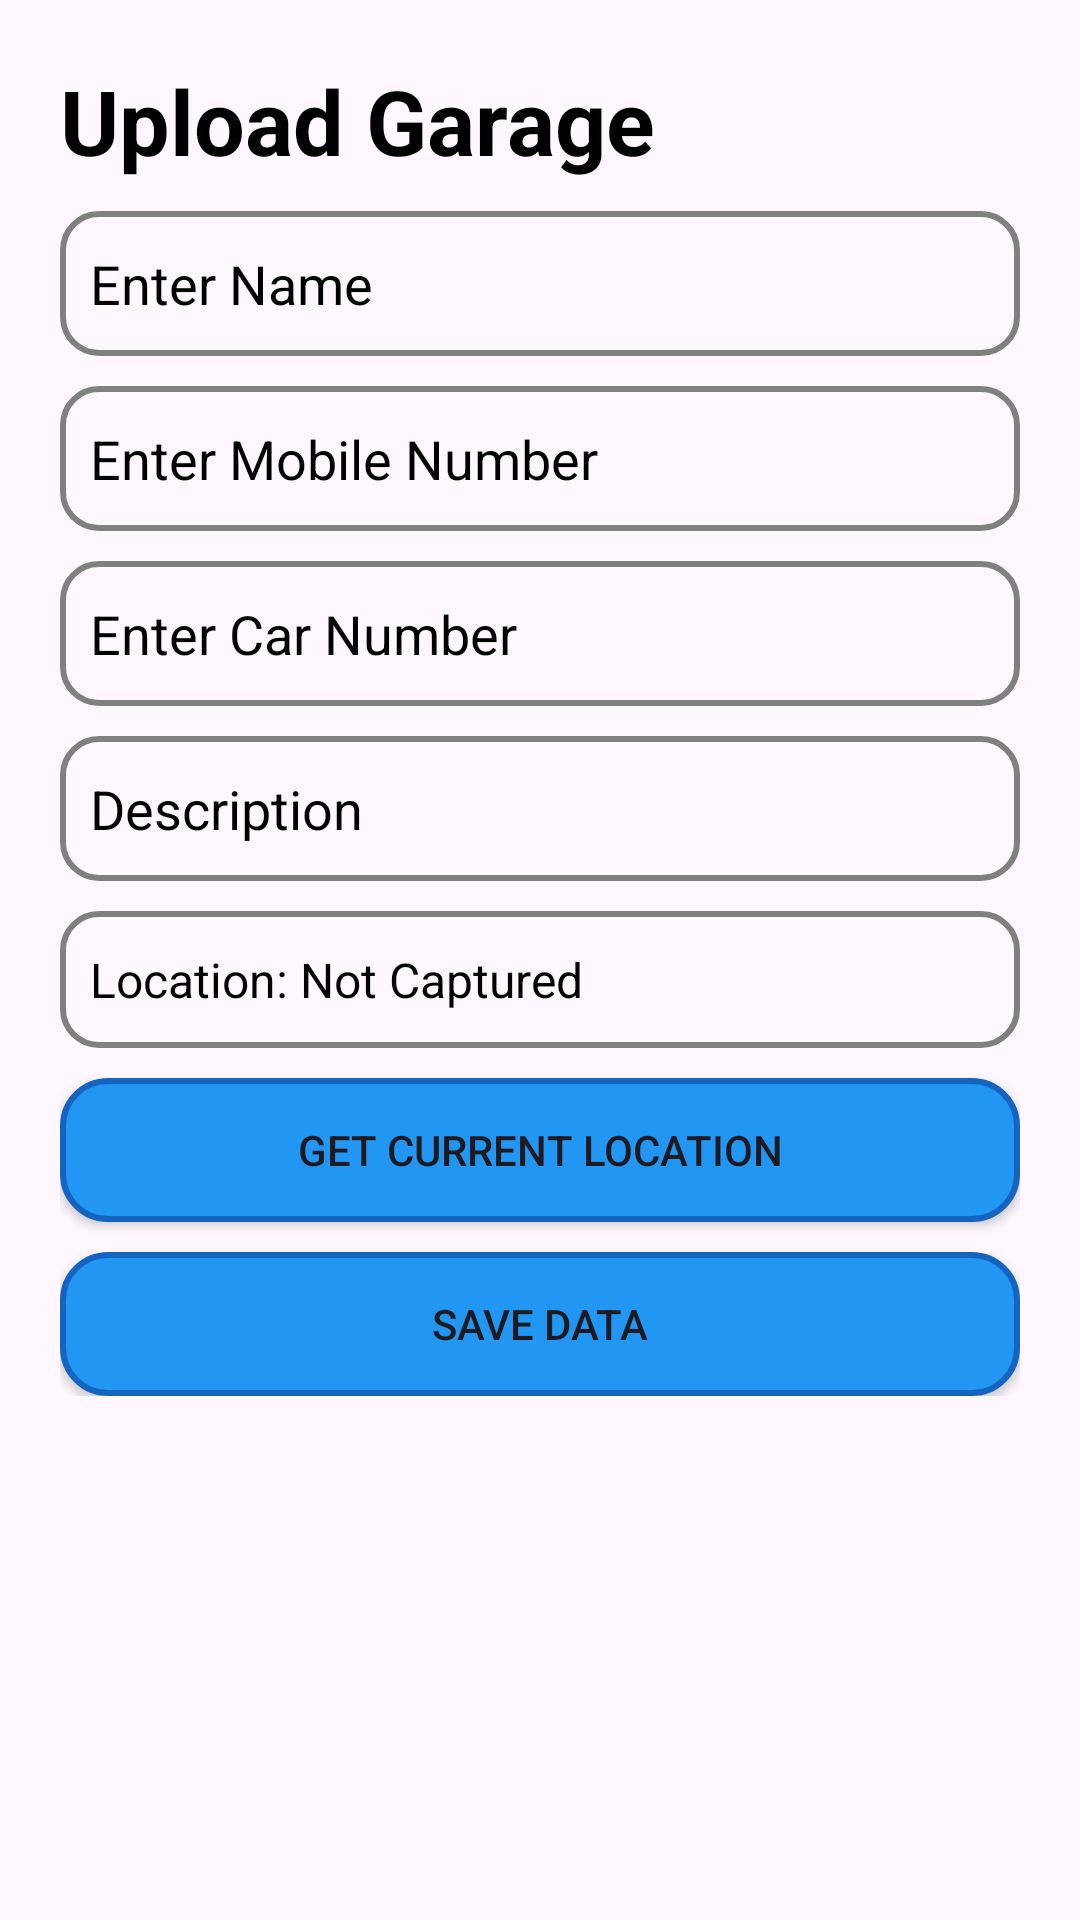

Write the Android layout XML for this screen, with the resource values it uses.
<!-- AndroidManifest.xml: application theme Theme.Fule_delivery_app -->
<!-- res/layout/activity_uploadgaragerequest.xml -->
<?xml version="1.0" encoding="utf-8"?>
<ScrollView xmlns:android="http://schemas.android.com/apk/res/android"
    xmlns:app="http://schemas.android.com/apk/res-auto"
    xmlns:tools="http://schemas.android.com/tools"
    android:id="@+id/main"
    android:layout_width="match_parent"
    android:layout_height="match_parent"
    android:layout_marginTop="120dp"
    tools:context=".uploadgaragerequest">

    <LinearLayout
        android:orientation="vertical"
        android:padding="20dp"
        android:gravity="center"
        android:layout_width="match_parent"
        android:layout_height="wrap_content">

        <TextView
            android:layout_width="match_parent"
            android:layout_height="wrap_content"
            android:text="Upload Garage"
            android:textSize="30dp"
            android:textColor="@color/black"
            android:textStyle="bold"/>


        <EditText
            android:id="@+id/edtName"
            android:hint="Enter Name"
            android:background="@drawable/edittext_style"
            android:textColor="@color/black"
            android:textColorHint="@color/black"
            android:layout_marginTop="10dp"
            android:layout_width="match_parent"
            android:layout_height="wrap_content"/>

        <EditText
            android:id="@+id/edtNumber"
            android:hint="Enter Mobile Number"
            android:background="@drawable/edittext_style"
            android:textColor="@color/black"
            android:textColorHint="@color/black"
            android:layout_marginTop="10dp"
            android:inputType="phone"
            android:layout_width="match_parent"
            android:layout_height="wrap_content"/>

        <EditText
            android:id="@+id/edtCarNumber"
            android:hint="Enter Car Number"
            android:background="@drawable/edittext_style"
            android:textColor="@color/black"
            android:textColorHint="@color/black"
            android:layout_marginTop="10dp"
            android:layout_width="match_parent"
            android:layout_height="wrap_content"/>

        <EditText
            android:id="@+id/edtType"
            android:hint="Description"
            android:background="@drawable/edittext_style"
            android:textColor="@color/black"
            android:textColorHint="@color/black"
            android:layout_marginTop="10dp"
            android:layout_width="match_parent"
            android:layout_height="wrap_content"/>



        <TextView
            android:id="@+id/txtLocation"
            android:text="Location: Not Captured"
            android:background="@drawable/edittext_style"
            android:textColor="@color/black"
            android:textColorHint="@color/black"
            android:layout_marginTop="10dp"
            android:textSize="16sp"

            android:layout_width="match_parent"
            android:layout_height="wrap_content"/>

        <androidx.appcompat.widget.AppCompatButton
            android:id="@+id/btnLocation"
            android:background="@drawable/button_border"
            android:text="Get Current Location"
            android:layout_marginTop="10dp"
            android:layout_width="match_parent"
            android:layout_height="wrap_content"/>

        <androidx.appcompat.widget.AppCompatButton
            android:id="@+id/btnSave"
            android:background="@drawable/button_border"
            android:text="Save Data"
            android:layout_marginTop="10dp"
            android:layout_width="match_parent"
            android:layout_height="wrap_content"/>

    </LinearLayout>

</ScrollView>
<!-- resources referenced by this layout -->
<resources>
  <!-- drawable button_border (drawable) -->
  <?xml version="1.0" encoding="utf-8"?>
  <shape xmlns:android="http://schemas.android.com/apk/res/android">
  
      <solid android:color="#2196F3"/>
      <corners android:radius="15dp"/>
      <stroke android:color="#1565C0" android:width="2dp"/>
  </shape>
  <!-- drawable edittext_style (drawable) -->
  <?xml version="1.0" encoding="utf-8"?>
  <shape xmlns:android="http://schemas.android.com/apk/res/android">
  
      <solid android:color="@android:color/transparent" />
      <corners android:radius="12dp"/>
      <stroke android:width="2dp" android:color="#808080"/>
      <padding android:left="10dp" android:right="10dp" android:top="12dp" android:bottom="12dp"/>
  </shape>
  <style name="Theme.Fule_delivery_app" parent="Base.Theme.Fule_delivery_app" />
  <style name="Base.Theme.Fule_delivery_app" parent="Theme.Material3.DayNight.NoActionBar">
          
          
      </style>
  <!-- not gathered from this repository: default colours our renderer supplied (Android Studio template values) -->
  <color name="black">#FF000000</color>
</resources>
